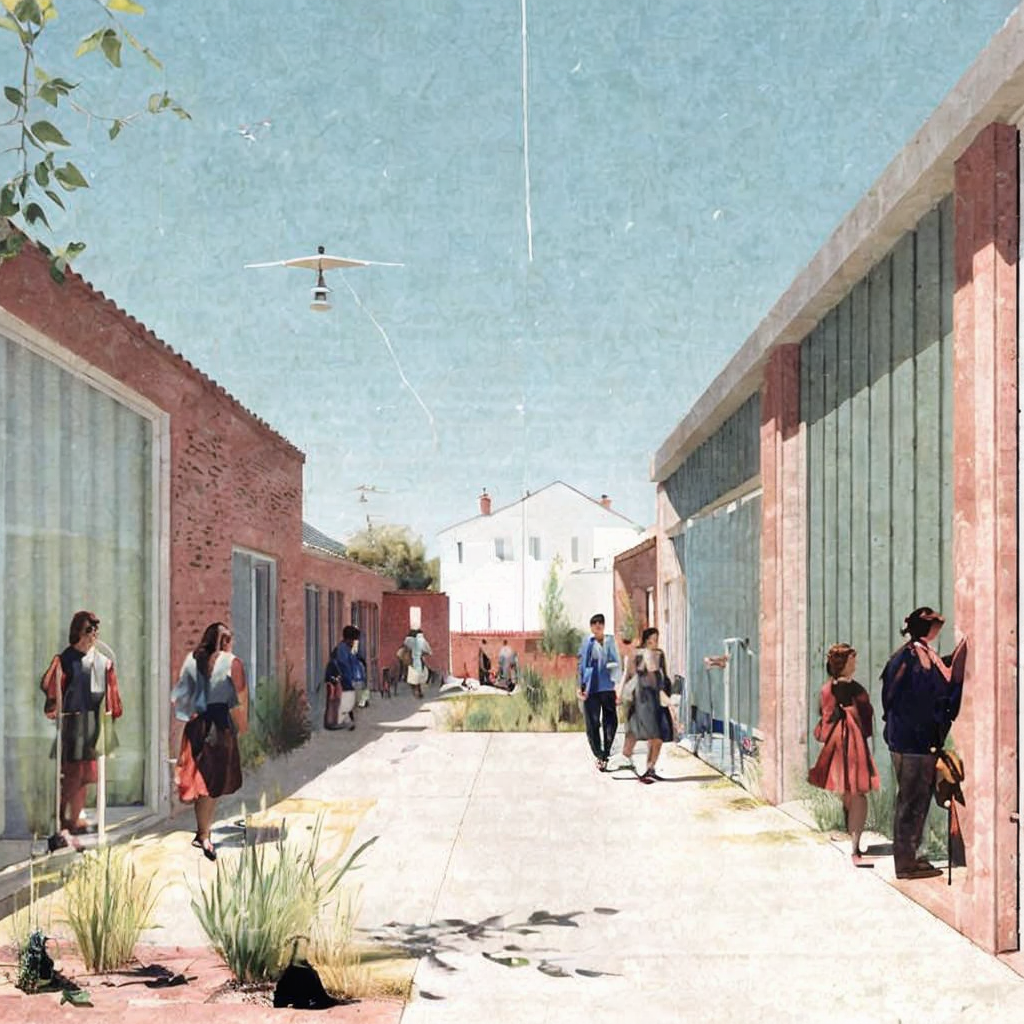
Generation parameters embedded in this image by AUTOMATIC1111 Stable Diffusion web UI or a fork of it (Forge, ...) (PNG 'parameters' text chunk):
zarch_illustration, illustration of a courtyard next to a low, single story, small primary school, architecture  <lora:AIDVN_BartlettSchoolArtStyle:0.9> <lora:illustration:0.9>
Negative prompt: Crooked walls, disproportionate spaces, blurry details, unrealistic lighting, poor perspective, missing structural elements, warped shapes, deformed facades, inconsistent textures, jagged edges, unnatural colors, distorted reflections, overly abstract forms, misaligned windows, excessive repetition, pixelated surfaces, unstable foundation, chaotic composition, flat lighting, low resolution, fragmented geometry, overly complex design, poor symmetry, excessive clutter, non-functional spaces, out of scale, inconsistent material, wrong proportions, awkward angles, incomplete structures, random elements, artificial look, missing context, poor shading, implausible engineering, forced perspective, misplaced shadows, lack of depth, undefined spaces, missing details, overly simplified forms
Steps: 35, Sampler: DPM++ 3M SDE, Schedule type: Karras, CFG scale: 4, Seed: 2476483315, Size: 512x512, Model hash: f47e942ad4, Model: realisticVisionV60B1_v51HyperVAE, Denoising strength: 0.35, Hires upscale: 2, Hires steps: 20, Hires upscaler: ESRGAN_4x, Lora hashes: "AIDVN_BartlettSchoolArtStyle: dbabf3bdabad, illustration: b78c55da5c98", Version: 1.10.1